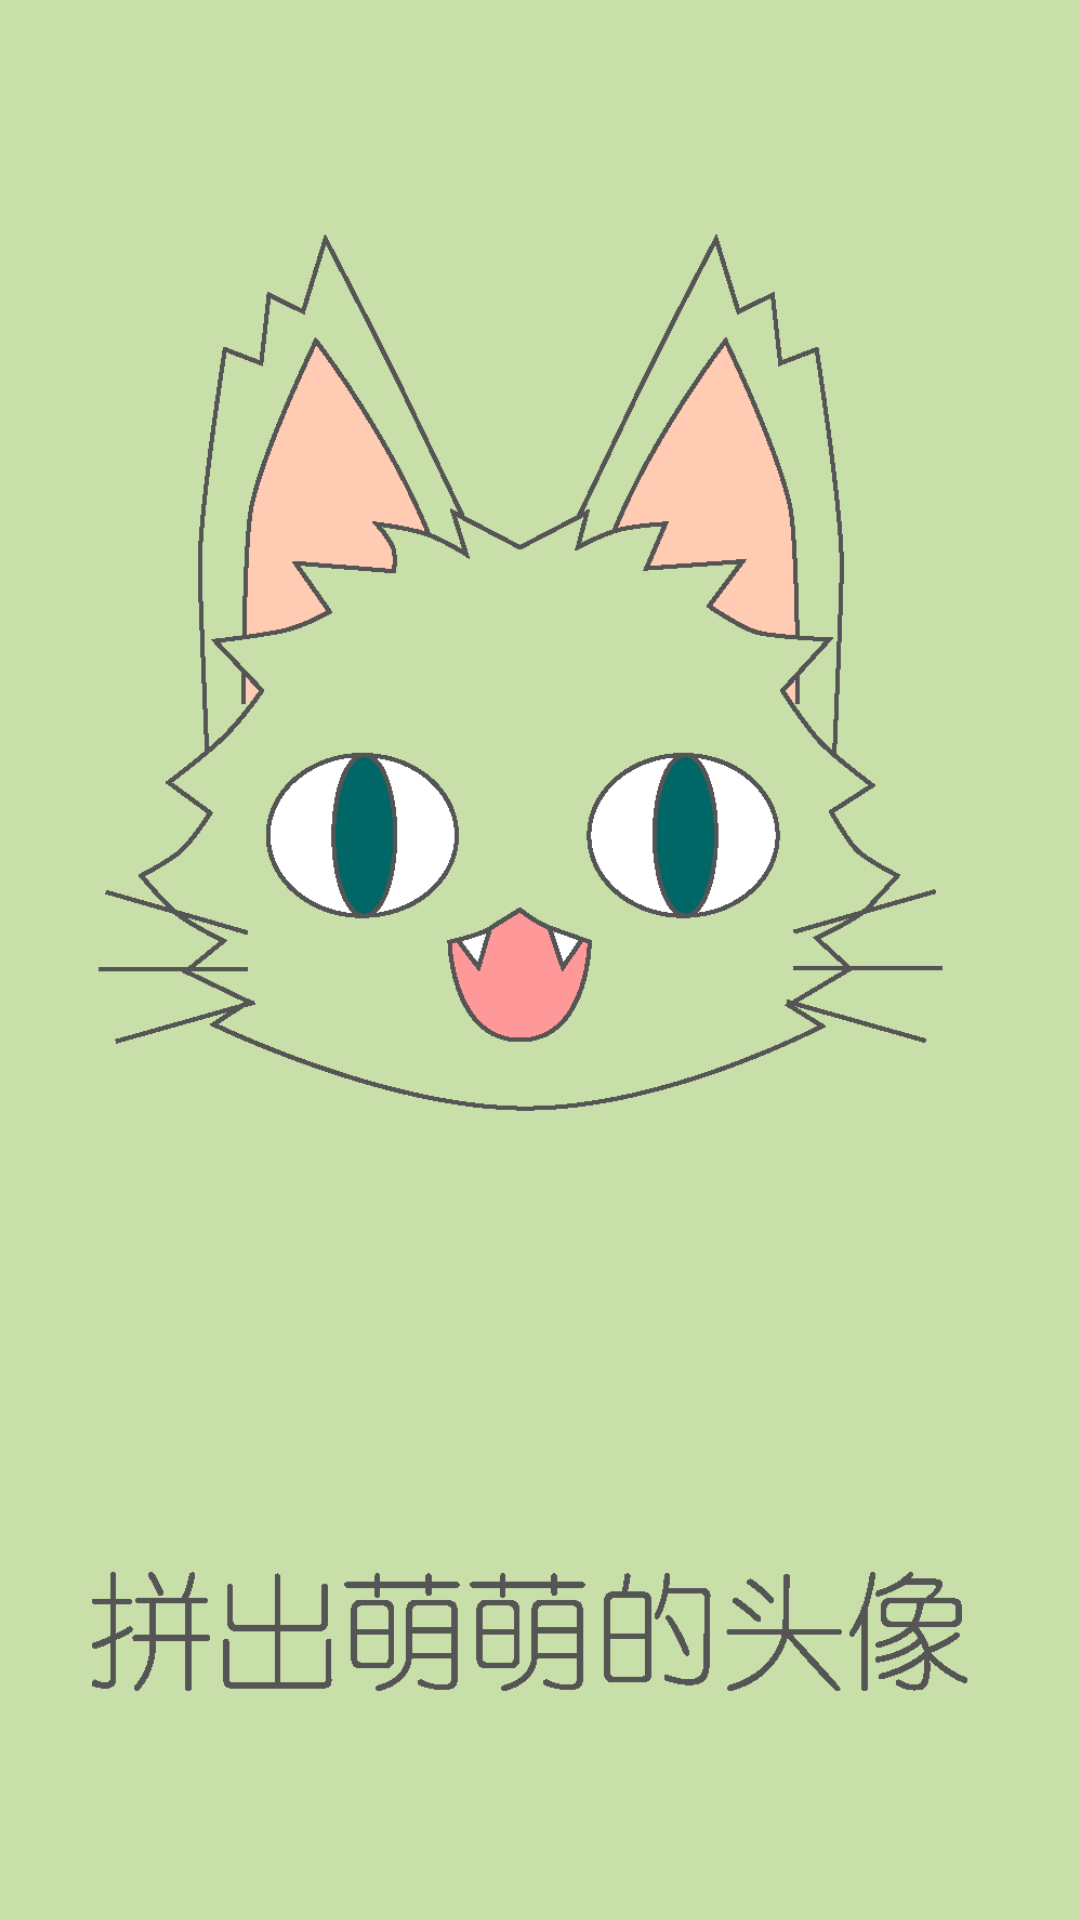

Reconstruct the res/layout file that produces this screen, plus the resources it refers to.
<!-- AndroidManifest.xml: application theme android:Theme.NoTitleBar -->
<!-- res/layout/activity_splash.xml -->
<LinearLayout xmlns:android="http://schemas.android.com/apk/res/android"
    xmlns:tools="http://schemas.android.com/tools"
    android:layout_width="fill_parent"
    android:layout_height="fill_parent"
    android:background="@color/theme_color"
    android:gravity="center|center_horizontal|center_vertical"
    android:orientation="vertical"
    android:paddingBottom="@dimen/activity_vertical_margin"
    android:paddingLeft="@dimen/activity_horizontal_margin"
    android:paddingRight="@dimen/activity_horizontal_margin"
    android:paddingTop="@dimen/activity_vertical_margin" >

    <ImageView
        android:layout_width="wrap_content"
        android:layout_height="wrap_content"
        android:src="@drawable/pic_splash" />

</LinearLayout>
<!-- resources referenced by this layout -->
<resources>
  <color name="theme_color">#c8dfaa</color>
  <!-- drawable pic_splash: png bitmap (drawable, 21198 bytes) -->
</resources>
